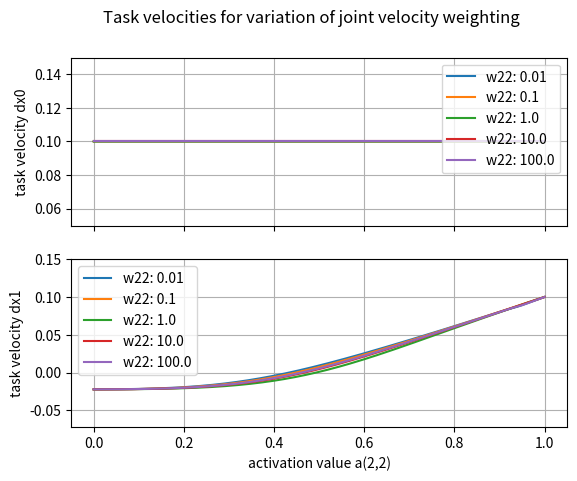
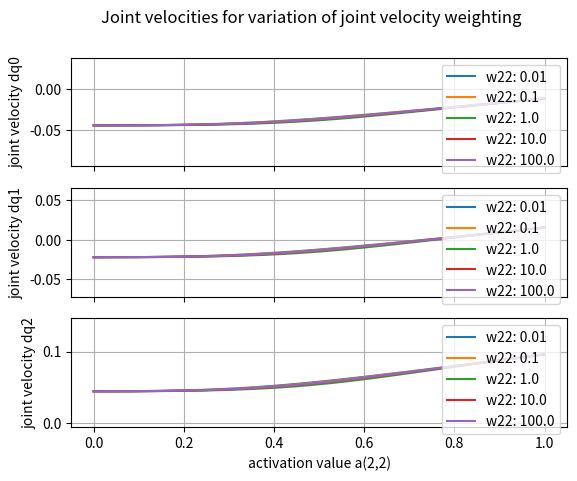
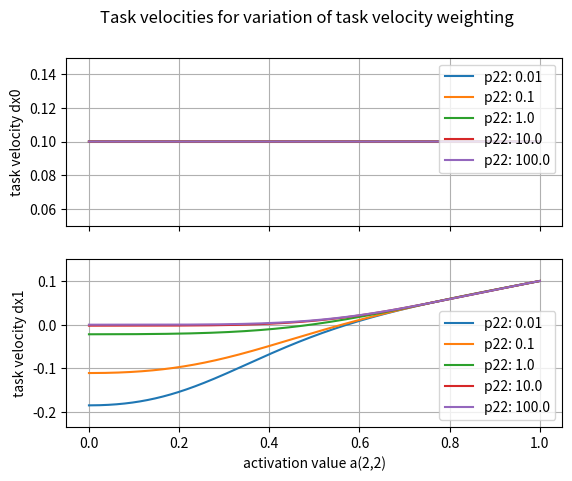
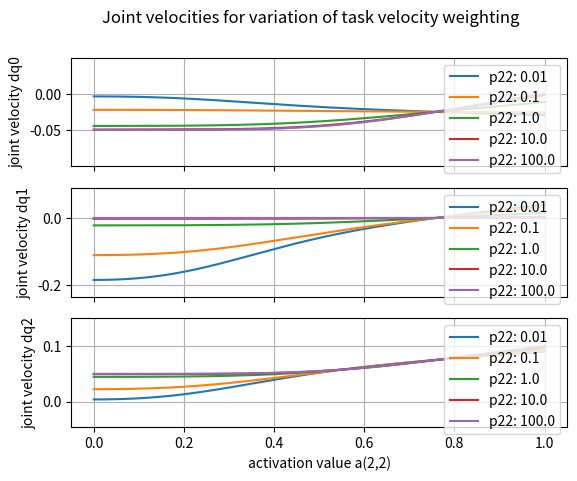
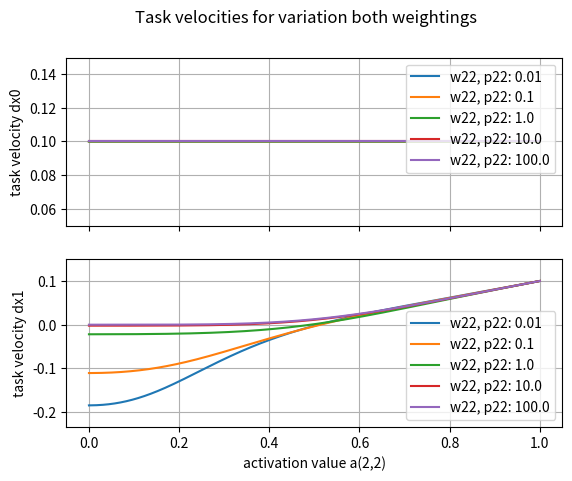
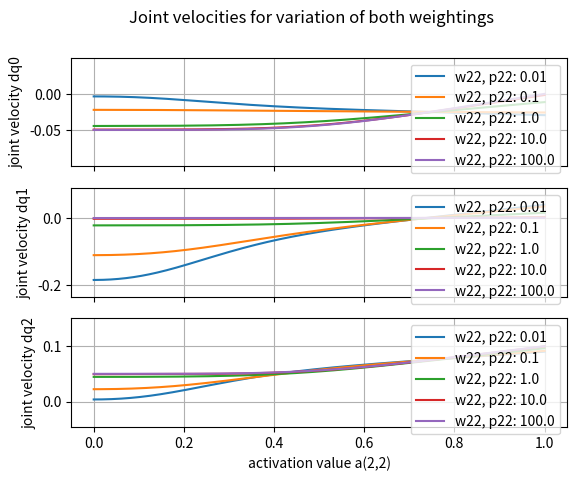

Write the Python code that produced these figures, in order.
import numpy as np

sigma0 = 0.005
v_smooth = 0.005


def bell_function(sigma, weight_factor, sigma_max):
    if sigma / sigma_max < weight_factor * sigma0:
        return weight_factor * v_smooth * sigma_max * (1 - sigma / (weight_factor * sigma_max * sigma0)) ** 2
    else:
        return 0


def continuous_pseudo_inverse(X: np.ndarray, A: np.ndarray, Q: np.ndarray, W_sqrt_inv: np.ndarray, P0_sqrt: np.ndarray,
                              sigma_max, weight_reg=False) -> np.ndarray:
    n_states = np.shape(X)[1]
    identity = np.eye(n_states)
    eta = 1.0
    if weight_reg:
        tmp = X.transpose() @ P0_sqrt @ A @ P0_sqrt @ X + eta * (identity - Q).transpose() @ P0_sqrt @ P0_sqrt @ (
                    identity - Q)
    else:
        tmp = X.transpose() @ P0_sqrt @ A @ P0_sqrt @ X + eta * (identity - Q).transpose() @ (identity - Q)
    U_1, sigmas_1, V_t_1 = np.linalg.svd(tmp)
    sigma_max[0] = min(max(sigma_max[0], sigmas_1[0]), 1)
    tmp = W_sqrt_inv @ tmp @ W_sqrt_inv
    U, sigmas, V_t = np.linalg.svd(tmp)
    P = np.zeros((n_states, n_states))
    for i in range(n_states):
        if (sigmas[i] < 1e-12):
            sigmas[i] = 0.0
        P[i, i] = bell_function(sigmas[i], sigmas[i] / max(sigmas_1[i], 1e-10),
                                sigma_max[0])  # sigmas[i] / max(sigmas_1[i], 1e-10), sigma_max[0])# 1.0, 1.0)#
    return np.linalg.pinv(tmp + V_t.transpose() @ P @ V_t) @ W_sqrt_inv @ X.transpose() @ P0_sqrt @ A @ A @ P0_sqrt


def get_velocity(x: np.ndarray, velocity: np.ndarray, J: np.ndarray, projector: np.ndarray, A: np.ndarray,
                 W_sqrt_inv: np.ndarray, P0_sqrt: np.ndarray, sigma_max, weight_reg=False) -> np.ndarray:
    n_states = np.shape(J)[1]
    identity = np.eye(n_states)
    W = J @ projector @ W_sqrt_inv @ continuous_pseudo_inverse(J @ projector, A, projector, W_sqrt_inv, P0_sqrt,
                                                               sigma_max, weight_reg=weight_reg)
    return projector @ W_sqrt_inv @ continuous_pseudo_inverse(J @ projector, A, identity, W_sqrt_inv, P0_sqrt,
                                                              sigma_max, weight_reg=weight_reg) @ W @ (x - J @ velocity)


def update_projector(J: np.ndarray, projector: np.ndarray, A: np.ndarray, W_sqrt_inv: np.ndarray, P0_sqrt: np.ndarray,
                     sigma_max, weight_reg=False) -> np.ndarray:
    n_states = np.shape(J)[1]
    identity = np.eye(n_states)
    projector = projector @ (
                identity - W_sqrt_inv @ continuous_pseudo_inverse(J @ projector, A, identity, W_sqrt_inv, P0_sqrt,
                                                                  sigma_max, weight_reg=weight_reg) @ J @ projector)
    return projector


def main():
    final_velocity_minimization = True

    # jacobian:
    x_ref_list = [np.array([[0.1], [0.1]])]
    n_states = 3
    if n_states == 2:
        J_list = [np.array([[-1, -0.5],
                            [1, 1]])]

    elif n_states == 3:
        J_list = [np.array([[-1, -0.5, 1],
                            [1, 1, 1]])]

    else:
        print("Number of states not handled, return")
        return
    n_task = 2
    W_sqrt_inv = np.eye(n_states)

    N_weight = 5

    N = 1000

    sigma_max = [1e-8]

    dx_p = np.zeros((N_weight, N, n_task))
    dq_p = np.zeros((N_weight, N, n_states))
    a22 = np.linspace(0.0, 1.0, N)
    p22 = np.logspace(-2, 2, N_weight)
    w22 = np.logspace(-2, 2, N_weight)
    A = np.eye(n_task)

    # vary only joint space weighting
    dx_w = np.zeros((N_weight, N, n_task))
    dq_w = np.zeros((N_weight, N, n_states))
    W_sqrt_inv = np.eye(n_states)
    P0_sqrt = np.eye(n_states)
    for j in range(N_weight):
        W_sqrt_inv[1, 1] = 1 / np.sqrt(w22[j])
        for i in range(N):
            velocity = np.zeros((n_states, 1))
            projector = np.eye(n_states)
            A[1, 1] = a22[i]
            for x, J in zip(x_ref_list, J_list):
                velocity += get_velocity(x, velocity, J, projector, A, W_sqrt_inv, np.eye(n_task), sigma_max)
                projector = update_projector(J, projector, A, W_sqrt_inv, np.eye(n_task), sigma_max)
            # final minimization of velocity
            # U, s, V_t = np.linalg.svd(projector)
            # print(s)
            if final_velocity_minimization:
                velocity += get_velocity(np.zeros((n_states, 1)), velocity, np.eye(n_states), projector,
                                         np.eye(n_states), W_sqrt_inv, P0_sqrt, sigma_max)
            dq_w[j, i, :] = velocity.reshape(-1)
            dx_w[j, i, :] = (J_list[0] @ dq_w[j, i, :]).reshape(-1)
    print(sigma_max)
    # vary only task weighting
    W_sqrt_inv = np.eye(n_states)
    P0_sqrt = np.eye(n_states)
    for j in range(N_weight):
        P0_sqrt[1, 1] = np.sqrt(p22[j])
        for i in range(N):
            velocity = np.zeros((n_states, 1))
            projector = np.eye(n_states)
            A[1, 1] = a22[i]
            for x, J in zip(x_ref_list, J_list):
                velocity += get_velocity(x, velocity, J, projector, A, W_sqrt_inv, np.eye(n_task), sigma_max)
                projector = update_projector(J, projector, A, W_sqrt_inv, np.eye(n_task), sigma_max)
            # final minimization of velocity
            if final_velocity_minimization:
                velocity += get_velocity(np.zeros((n_states, 1)), velocity, np.eye(n_states), projector,
                                         np.eye(n_states), W_sqrt_inv, P0_sqrt, sigma_max)
            dq_p[j, i, :] = velocity.reshape(-1)
            dx_p[j, i, :] = (J_list[0] @ dq_p[j, i, :]).reshape(-1)

    # vary both weightings
    dx_wp = np.zeros((N_weight, N, n_task))
    dq_wp = np.zeros((N_weight, N, n_states))
    W_sqrt_inv = np.eye(n_states)
    P0_sqrt = np.eye(n_states)
    for j in range(N_weight):
        P0_sqrt[1, 1] = np.sqrt(p22[j])
        W_sqrt_inv[1, 1] = 1 / np.sqrt(w22[j])
        for i in range(N):
            velocity = np.zeros((n_states, 1))
            projector = np.eye(n_states)
            A[1, 1] = a22[i]
            for x, J in zip(x_ref_list, J_list):
                velocity += get_velocity(x, velocity, J, projector, A, W_sqrt_inv, np.eye(n_task), sigma_max)
                projector = update_projector(J, projector, A, W_sqrt_inv, np.eye(n_task), sigma_max)
            # final minimization of velocity
            if final_velocity_minimization:
                velocity += get_velocity(np.zeros((n_states, 1)), velocity, np.eye(n_states), projector,
                                         np.eye(n_states), W_sqrt_inv, P0_sqrt, sigma_max)
            dq_wp[j, i, :] = velocity.reshape(-1)
            dx_wp[j, i, :] = (J_list[0] @ dq_wp[j, i, :]).reshape(-1)

    import matplotlib.pyplot as plt

    fig, axes = plt.subplots(n_task, 1, sharex='all')
    fig.suptitle("Task velocities for variation of joint velocity weighting")
    for j in range(N_weight):
        for i in range(n_task):
            axes[i].plot(a22, dx_w[j, :, i], label="w22: " + str(p22[j]))
    axes[-1].set_xlabel("activation value a(2,2)")
    for i in range(n_task):
        maximum = np.max(dx_w[:, :, i])
        minimum = np.min(dx_w[:, :, i])
        min_lim = min(minimum - 0.05, minimum - (maximum - minimum) * 0.05)
        max_lim = max(maximum + 0.05, maximum + (maximum - minimum) * 0.05)
        axes[i].set_ylim(min_lim, max_lim)
        axes[i].set_ylabel("task velocity dx" + str(i))
        axes[i].legend()
        axes[i].grid()

    fig, axes = plt.subplots(n_states, 1, sharex='all')
    fig.suptitle("Joint velocities for variation of joint velocity weighting")
    for j in range(N_weight):
        for i in range(n_states):
            axes[i].plot(a22, dq_w[j, :, i], label="w22: " + str(p22[j]))
    axes[-1].set_xlabel("activation value a(2,2)")
    for i in range(n_states):
        maximum = np.max(dq_w[:, :, i])
        minimum = np.min(dq_w[:, :, i])
        min_lim = min(minimum - 0.05, minimum - (maximum - minimum) * 0.05)
        max_lim = max(maximum + 0.05, maximum + (maximum - minimum) * 0.05)
        axes[i].set_ylim(min_lim, max_lim)
        axes[i].set_ylabel("joint velocity dq" + str(i))
        axes[i].legend()
        axes[i].grid()

    fig, axes = plt.subplots(n_task, 1, sharex='all')
    fig.suptitle("Task velocities for variation of task velocity weighting")
    for j in range(N_weight):
        for i in range(n_task):
            axes[i].plot(a22, dx_p[j, :, i], label="p22: " + str(p22[j]))
    axes[-1].set_xlabel("activation value a(2,2)")
    for i in range(n_task):
        maximum = np.max(dx_p[:, :, i])
        minimum = np.min(dx_p[:, :, i])
        min_lim = min(minimum - 0.05, minimum - (maximum - minimum) * 0.05)
        max_lim = max(maximum + 0.05, maximum + (maximum - minimum) * 0.05)
        axes[i].set_ylim(min_lim, max_lim)
        axes[i].set_ylabel("task velocity dx" + str(i))
        axes[i].legend()
        axes[i].grid()

    fig, axes = plt.subplots(n_states, 1, sharex='all')
    fig.suptitle("Joint velocities for variation of task velocity weighting")
    for j in range(N_weight):
        for i in range(n_states):
            axes[i].plot(a22, dq_p[j, :, i], label="p22: " + str(p22[j]))
    axes[-1].set_xlabel("activation value a(2,2)")
    for i in range(n_states):
        maximum = np.max(dq_p[:, :, i])
        minimum = np.min(dq_p[:, :, i])
        min_lim = min(minimum - 0.05, minimum - (maximum - minimum) * 0.05)
        max_lim = max(maximum + 0.05, maximum + (maximum - minimum) * 0.05)
        axes[i].set_ylim(min_lim, max_lim)
        axes[i].set_ylabel("joint velocity dq" + str(i))
        axes[i].legend()
        axes[i].grid()

    fig, axes = plt.subplots(n_task, 1, sharex='all')
    fig.suptitle("Task velocities for variation both weightings")
    for j in range(N_weight):
        for i in range(n_task):
            axes[i].plot(a22, dx_wp[j, :, i], label="w22, p22: " + str(p22[j]))
    axes[-1].set_xlabel("activation value a(2,2)")
    for i in range(n_task):
        maximum = np.max(dx_wp[:, :, i])
        minimum = np.min(dx_wp[:, :, i])
        min_lim = min(minimum - 0.05, minimum - (maximum - minimum) * 0.05)
        max_lim = max(maximum + 0.05, maximum + (maximum - minimum) * 0.05)
        axes[i].set_ylim(min_lim, max_lim)
        axes[i].set_ylabel("task velocity dx" + str(i))
        axes[i].legend()
        axes[i].grid()

    fig, axes = plt.subplots(n_states, 1, sharex='all')
    fig.suptitle("Joint velocities for variation of both weightings")
    for j in range(N_weight):
        for i in range(n_states):
            axes[i].plot(a22, dq_wp[j, :, i], label="w22, p22: " + str(p22[j]))
    axes[-1].set_xlabel("activation value a(2,2)")
    for i in range(n_states):
        maximum = np.max(dq_wp[:, :, i])
        minimum = np.min(dq_wp[:, :, i])
        min_lim = min(minimum - 0.05, minimum - (maximum - minimum) * 0.05)
        max_lim = max(maximum + 0.05, maximum + (maximum - minimum) * 0.05)
        axes[i].set_ylim(min_lim, max_lim)
        axes[i].set_ylabel("joint velocity dq" + str(i))
        axes[i].legend()
        axes[i].grid()

    plt.show()


if __name__ == "__main__":
    main()
